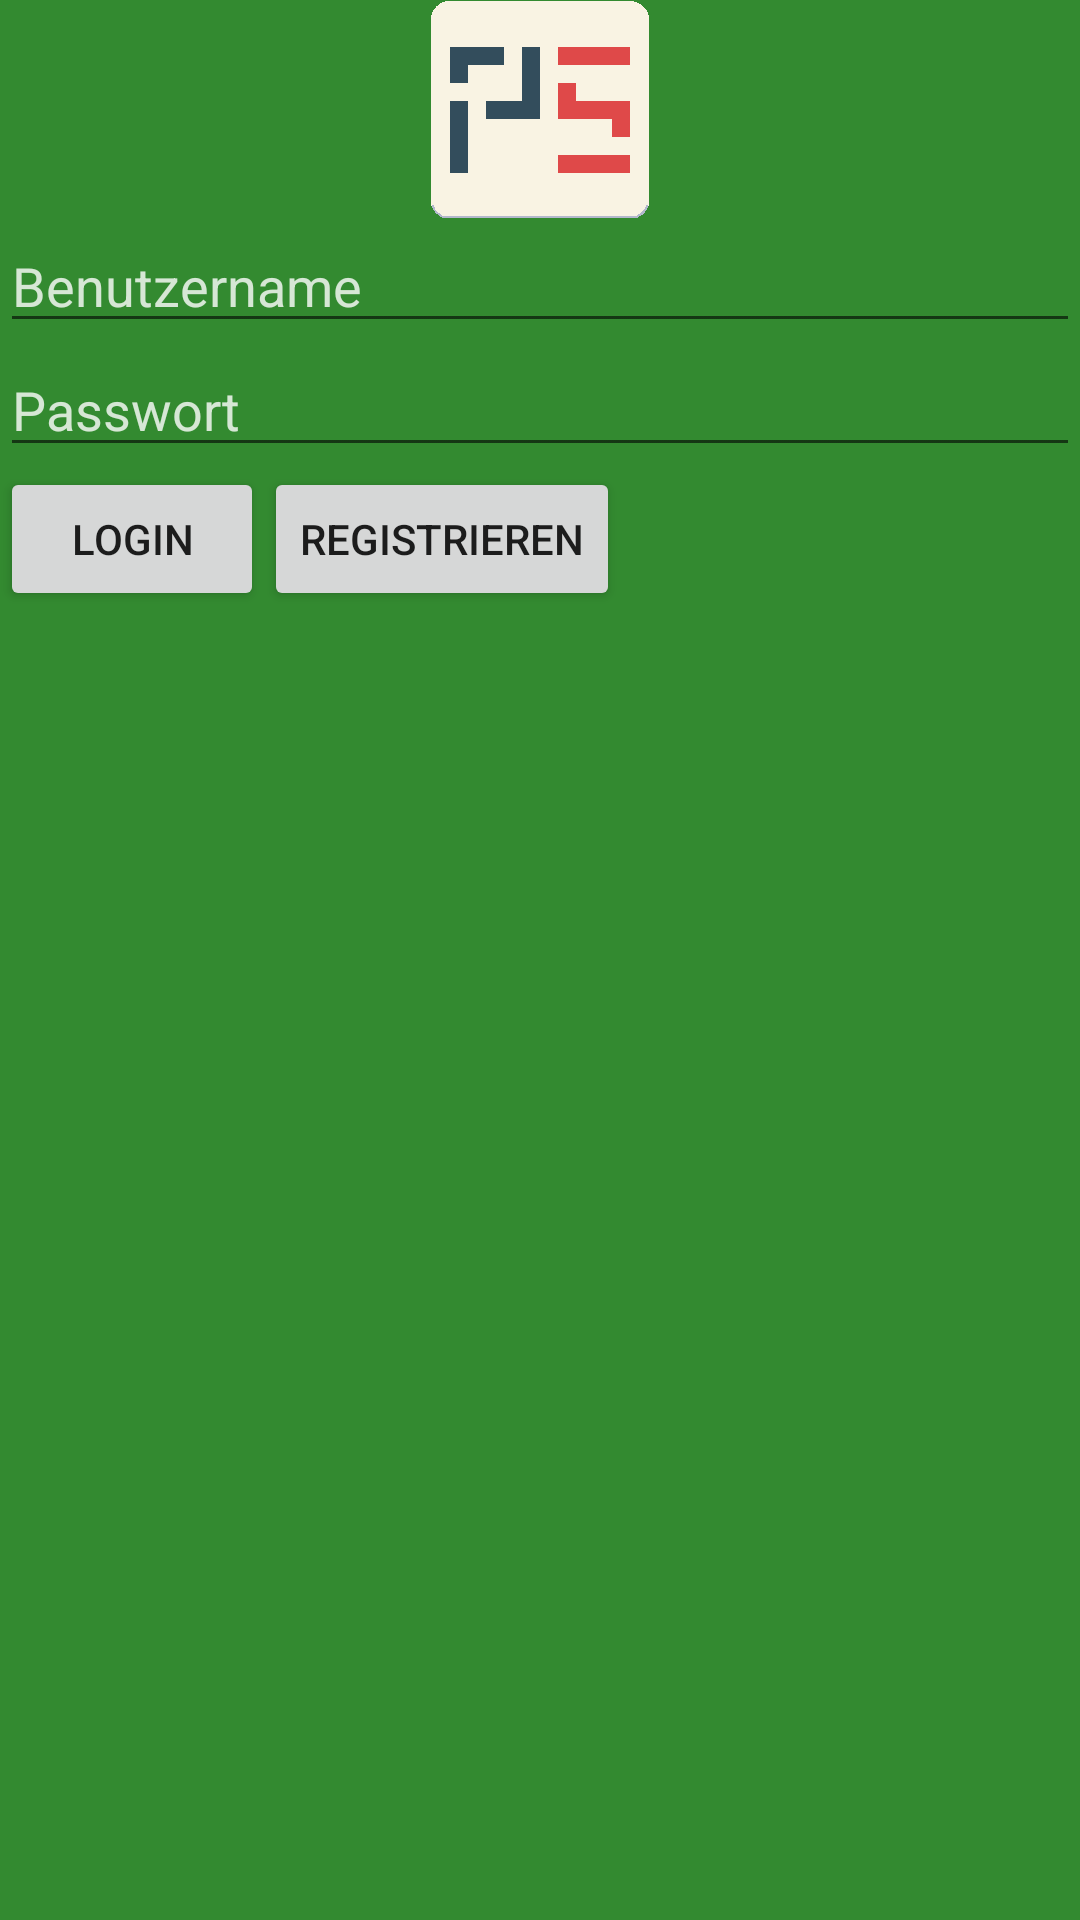

This screen was rendered from an Android layout file. Write that file and the resources it references.
<!-- AndroidManifest.xml: fallback theme Theme.MaterialComponents.DayNight.NoActionBar -->
<!-- res/layout/activity_welcome.xml -->
<RelativeLayout xmlns:android="http://schemas.android.com/apk/res/android"
    xmlns:tools="http://schemas.android.com/tools"
    android:layout_width="match_parent"
    android:layout_height="match_parent"
    android:background="#338A30"
    tools:context=".SignupActivity" >

    <ImageView
        android:contentDescription="@string/logo"
        android:id="@+id/Logo"
        android:layout_width="wrap_content"
        android:layout_height="wrap_content"
        android:layout_centerHorizontal="true"
        android:src="@drawable/logo" />

    <EditText
        android:id="@+id/EditUsername"
        android:layout_width="match_parent"
        android:layout_height="wrap_content"
        android:layout_below="@id/Logo"
        android:layout_centerHorizontal="true"
        android:hint="@string/username"
        android:textColorHint="#d6e7d5" />

    <EditText
        android:id="@+id/EditPassword"
        android:layout_width="match_parent"
        android:layout_height="wrap_content"
        android:layout_below="@id/EditUsername"
        android:layout_centerHorizontal="true"
        android:hint="@string/password"
        android:inputType="textPassword"
        android:textColorHint="#d6e7d5" />

    <Button
        android:id="@+id/LoginButton"
        android:layout_width="wrap_content"
        android:layout_height="wrap_content"
        android:layout_below="@id/EditPassword"
        android:text="@string/login" />

    <Button
        android:id="@+id/SignupButton"
        android:layout_width="wrap_content"
        android:layout_height="wrap_content"
        android:layout_toRightOf="@id/LoginButton"
        android:layout_below="@id/EditPassword"
        android:onClick="userSignup"
        android:text="@string/signup" />  

    <TextView
        android:id="@+id/debug"
        android:layout_width="fill_parent"
        android:layout_height="wrap_content"
        android:layout_below="@id/SignupButton"
        android:text="" />

</RelativeLayout>
<!-- resources referenced by this layout -->
<resources>
  <!-- drawable logo: png bitmap (drawable-xxhdpi, 907 bytes) -->
  <string name="login">Login</string>
  <string name="logo">Yuome logo</string>
  <string name="password">Passwort</string>
  <string name="signup">Registrieren</string>
  <string name="username">Benutzername</string>
</resources>
